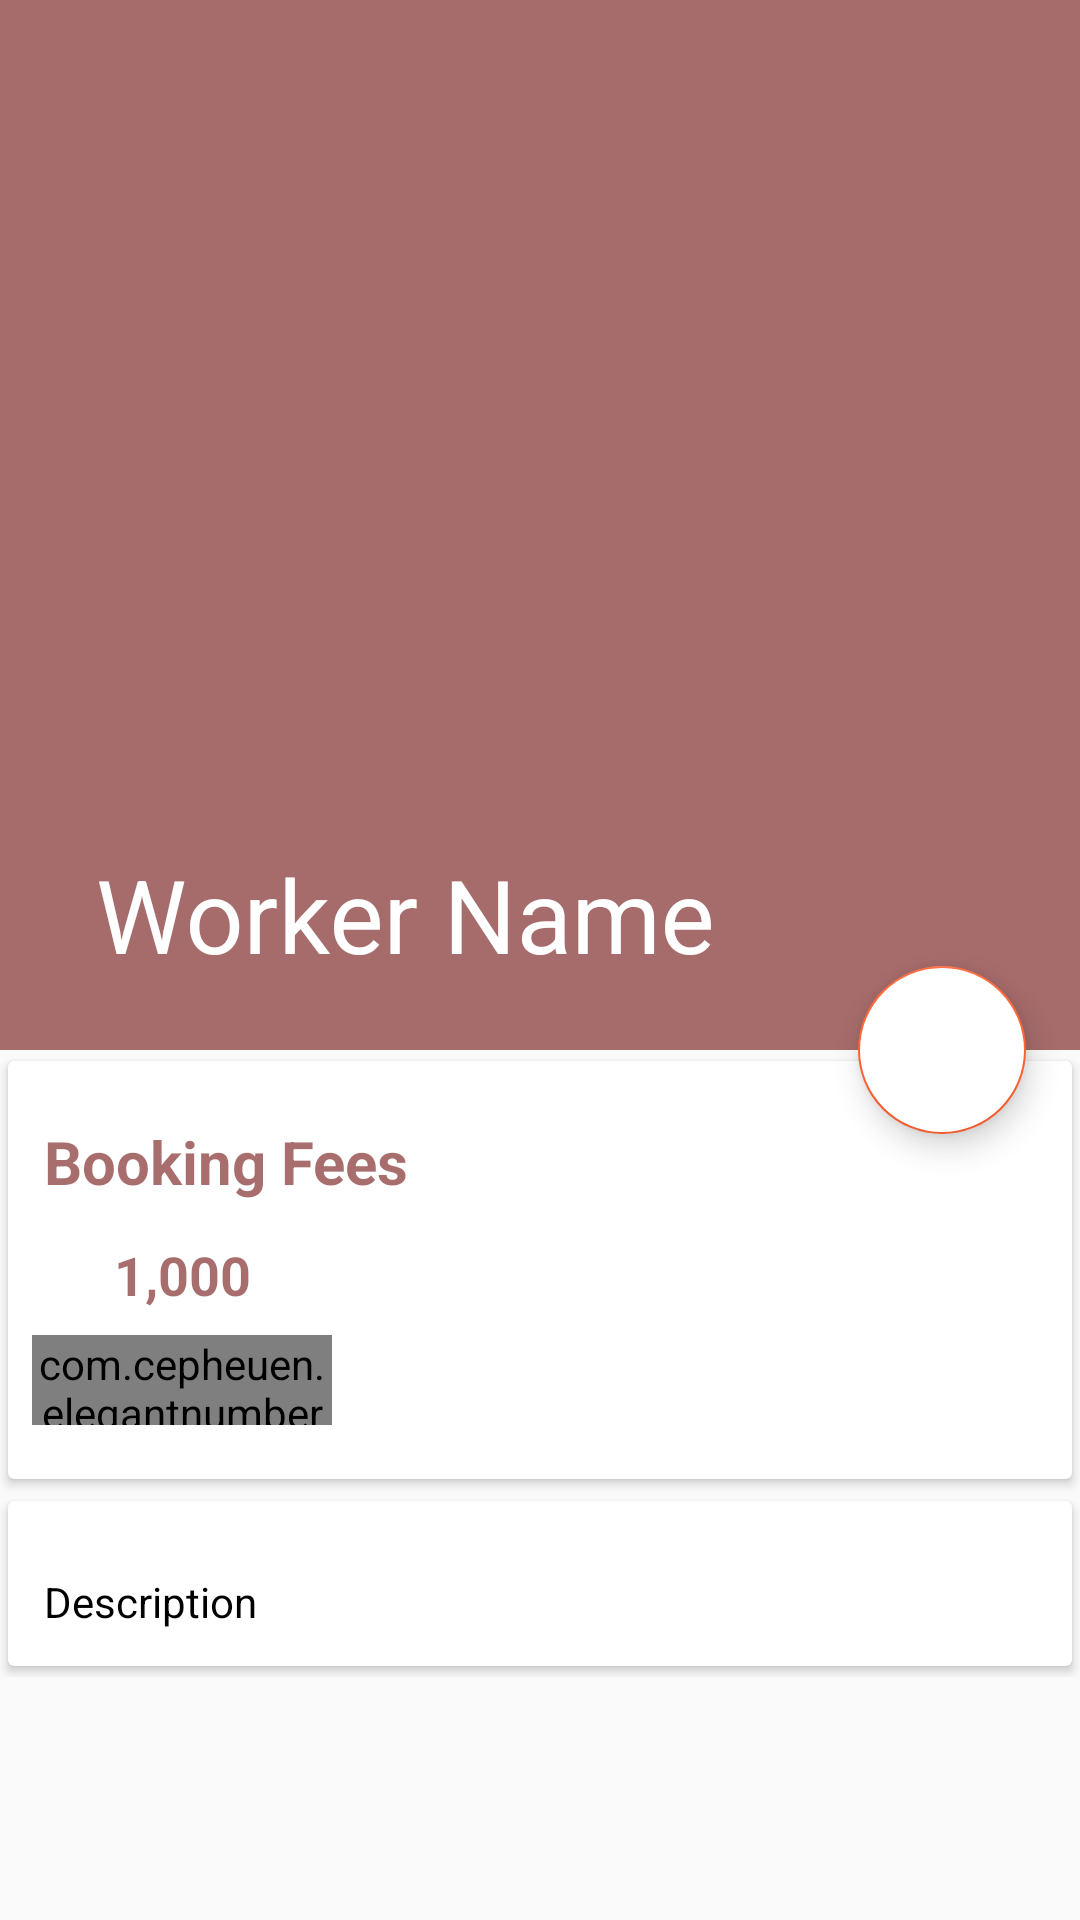

Android layout source for this screen:
<!-- AndroidManifest.xml: application theme AppTheme -->
<!-- res/layout/activity_work_detail.xml -->
<?xml version="1.0" encoding="utf-8"?>

<androidx.coordinatorlayout.widget.CoordinatorLayout xmlns:android="http://schemas.android.com/apk/res/android"
    xmlns:app="http://schemas.android.com/apk/res-auto"
    xmlns:tools="http://schemas.android.com/tools"
    android:layout_width="match_parent"
    android:layout_height="match_parent"
    android:fitsSystemWindows="true"
    tools:context=".WorkDetail">

    <com.google.android.material.appbar.AppBarLayout
        android:id="@+id/app_bar_layout"
        android:layout_width="match_parent"
        android:layout_height="wrap_content"
        android:fitsSystemWindows="true"
        android:theme="@style/ThemeOverlay.AppCompat.Dark.ActionBar">

        <com.google.android.material.appbar.CollapsingToolbarLayout
            android:id="@+id/collapsing"
            android:layout_width="match_parent"
            android:layout_height="350dp"
            android:fitsSystemWindows="true"
            app:contentScrim="#0e0d0e"
            app:expandedTitleTextAppearance="@android:color/transparent"
            app:layout_scrollFlags="scroll|exitUntilCollapsed">

            <ImageView
                android:id="@+id/img_food"
                android:layout_width="match_parent"
                android:layout_height="match_parent"
                android:contentDescription="@null"
                android:scaleType="centerCrop"
                app:layout_collapseMode="parallax" />

            <androidx.appcompat.widget.Toolbar
                android:layout_width="match_parent"
                android:layout_height="?attr/actionBarSize"
                app:layout_collapseMode="parallax"
                app:popupTheme="@style/ThemeOverlay.AppCompat.Light"
                app:title="Worker Name"></androidx.appcompat.widget.Toolbar>

        </com.google.android.material.appbar.CollapsingToolbarLayout>
    </com.google.android.material.appbar.AppBarLayout>

    <com.google.android.material.floatingactionbutton.FloatingActionButton
        android:id="@+id/btnCart"
        android:layout_width="wrap_content"
        android:layout_height="wrap_content"
        android:backgroundTint="@android:color/white"
        android:elevation="6dp"
        android:src="@drawable/ic_shopping_cart_black_24dp"
        app:layout_anchor="@id/app_bar_layout"
        app:layout_anchorGravity="bottom|right|end"
        app:pressedTranslationZ="12dp"
        app:useCompatPadding="true"

        />

    <androidx.core.widget.NestedScrollView
        android:id="@+id/nestedScrollView"
        android:layout_width="match_parent"
        android:layout_height="match_parent"
        android:clipToPadding="false"
        app:layout_behavior="@string/appbar_scrolling_view_behavior">


        <LinearLayout
            android:layout_width="match_parent"
            android:layout_height="wrap_content"
            android:orientation="vertical">

            <androidx.cardview.widget.CardView
                android:layout_width="match_parent"
                android:layout_height="wrap_content"
                android:elevation="5dp"
                app:cardUseCompatPadding="true">

                <LinearLayout
                    android:layout_width="match_parent"
                    android:layout_height="wrap_content"
                    android:orientation="vertical">

                    <TextView
                        android:id="@+id/work_name"
                        android:layout_width="wrap_content"
                        android:layout_height="wrap_content"
                        android:layout_marginTop="8dp"
                        android:padding="12dp"
                        android:text="Booking Fees"
                        android:textColor="@color/colorPrimary"
                        android:textSize="20sp"
                        android:textStyle="bold" />

                    <LinearLayout
                        android:id="@+id/layout_price"
                        android:layout_width="match_parent"
                        android:layout_height="wrap_content"
                        android:orientation="horizontal">

                        <ImageView
                            android:layout_width="0dp"
                            android:layout_height="wrap_content"
                            android:layout_weight="1"
                            android:src="@drawable/ic_attach_money_black_24dp" />

                        <TextView
                            android:id="@+id/work_price"
                            android:layout_width="0dp"
                            android:layout_height="wrap_content"
                            android:layout_weight="9"
                            android:text="1,000"
                            android:textColor="@color/colorPrimary"
                            android:textSize="18sp"
                            android:textStyle="bold" />


                    </LinearLayout>

                    <com.cepheuen.elegantnumberbutton.view.ElegantNumberButton
                        android:id="@+id/number_button"
                        android:layout_width="100dp"
                        android:layout_height="30dp"
                        android:layout_marginLeft="8dp"
                        android:layout_marginTop="8dp"
                        android:layout_marginBottom="18dp"
                        app:backGroundColor="@color/colorAccent"
                        app:finalNumber="20"
                        app:initialNumber="1"
                        app:textSize="8sp">


                    </com.cepheuen.elegantnumberbutton.view.ElegantNumberButton>
                </LinearLayout>


            </androidx.cardview.widget.CardView>

            <androidx.cardview.widget.CardView
                android:layout_width="match_parent"
                android:layout_height="wrap_content"
                android:elevation="5dp"
                app:cardUseCompatPadding="true">

                <TextView
                    android:id="@+id/work_description"
                    android:layout_width="wrap_content"
                    android:layout_height="wrap_content"
                    android:layout_marginTop="12dp"
                    android:lineSpacingMultiplier="1.5"
                    android:padding="12dp"
                    android:text="Description"
                    android:textColor="@android:color/black"
                    android:textSize="14sp" />
            </androidx.cardview.widget.CardView>
        </LinearLayout>

    </androidx.core.widget.NestedScrollView>


</androidx.coordinatorlayout.widget.CoordinatorLayout>
<!-- resources referenced by this layout -->
<resources>
  <color name="colorAccent">#FF6130</color>
  <color name="colorPrimary">#996E0C0C</color>
  <style name="AppTheme" parent="Theme.AppCompat.Light.NoActionBar">
          
          <item name="colorPrimary">@color/colorPrimary</item>
          <item name="colorPrimaryDark">@color/colorPrimaryDark</item>
          <item name="colorAccent">@color/colorAccent</item>
          <item name="android:textColor">#FFFFFF</item>
      </style>
  <color name="colorPrimaryDark">#B34C0101</color>
</resources>
